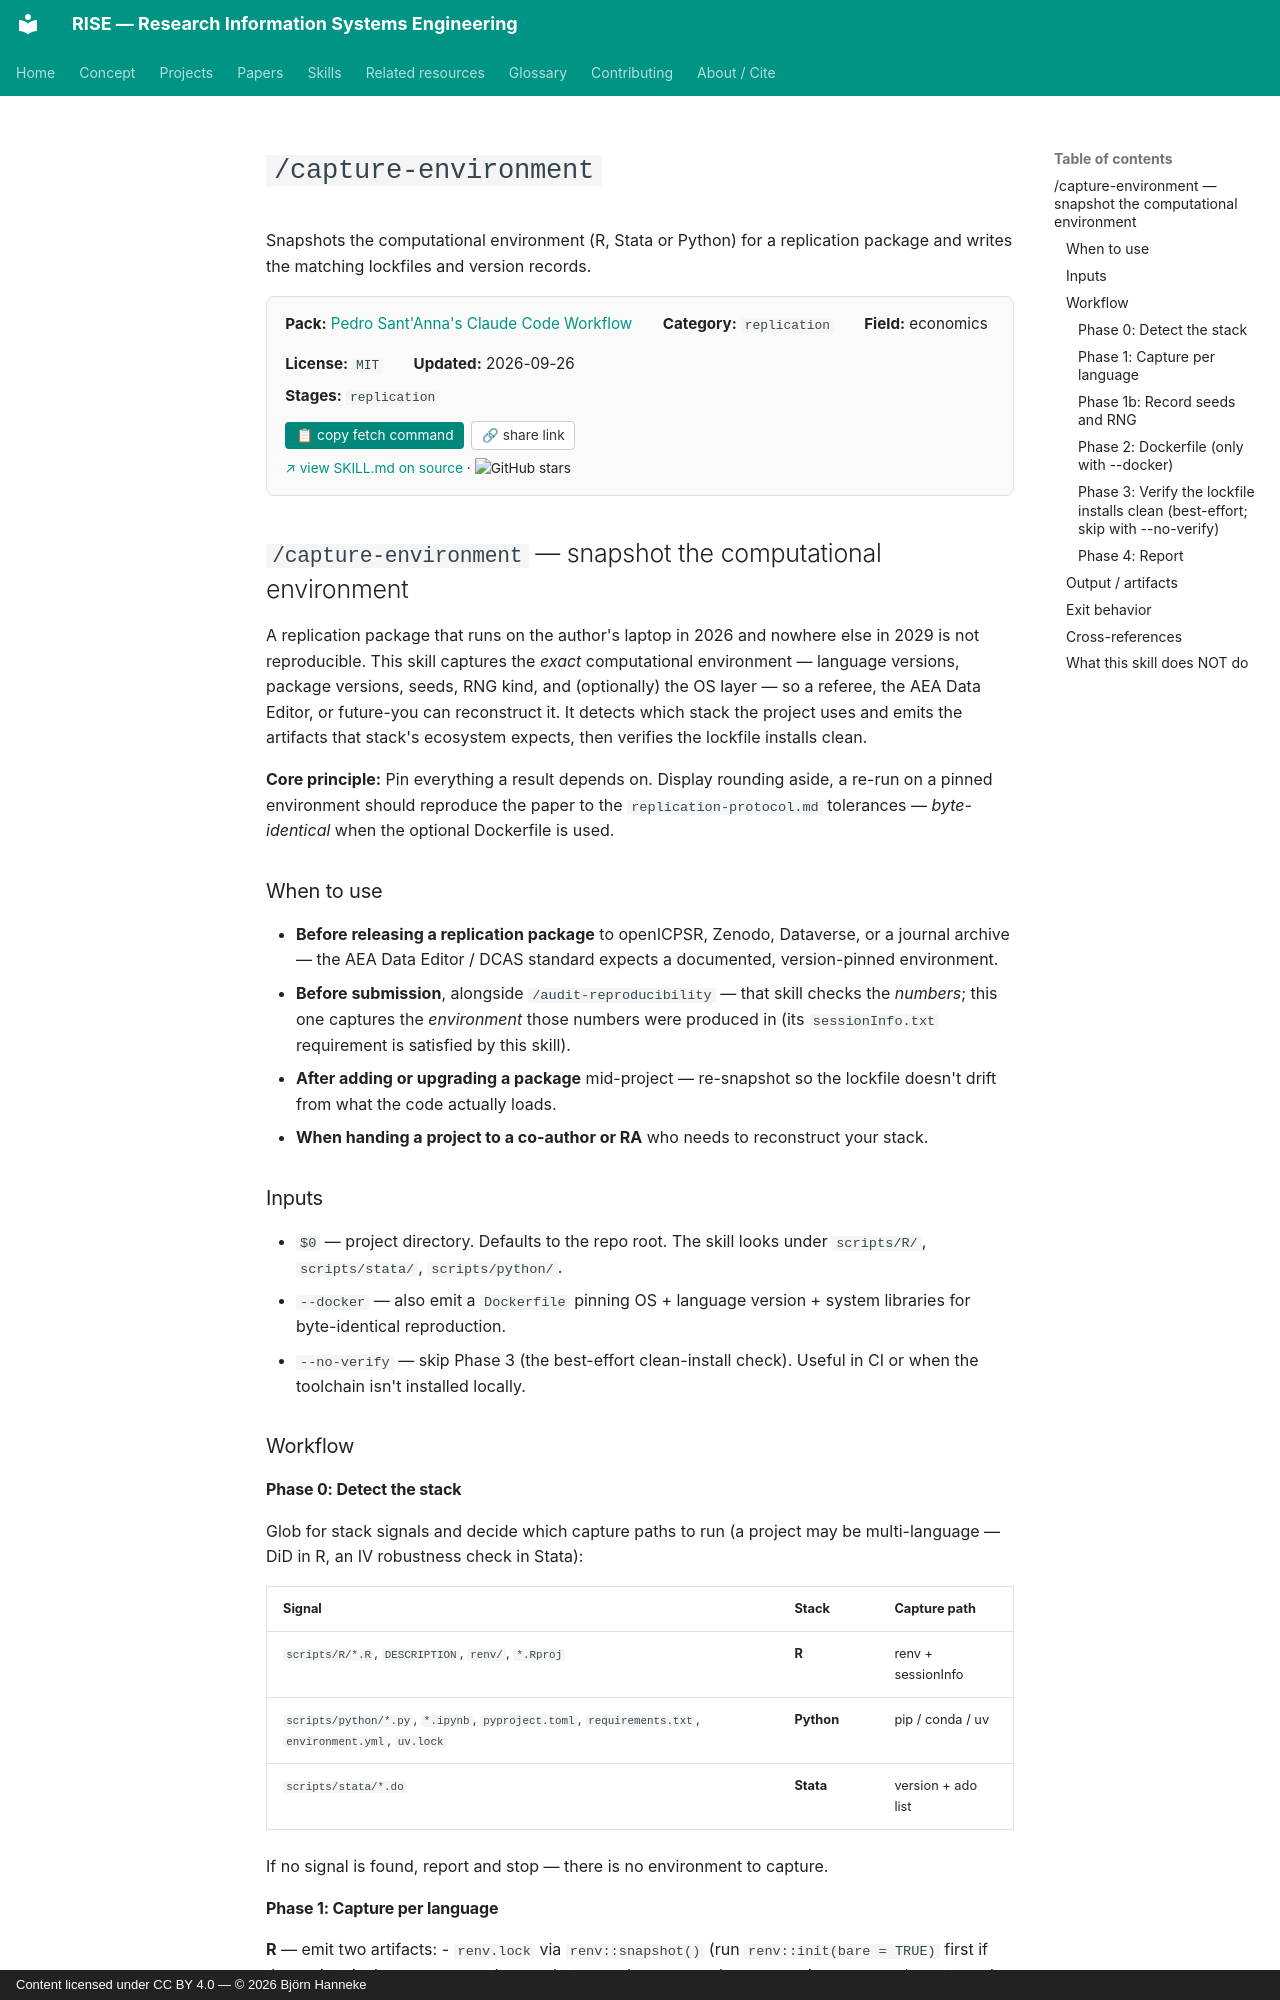

repository: bhanneke/RISE · page: skills/psantanna-workflow/capture-environment/index.html · generator: mkdocs · copyright: Content licensed under CC BY 4.0 — © 2026 Björn Hanneke

<!-- DO NOT EDIT — auto-copied from skills/psantanna-workflow/details/capture-environment.md -->

# `/capture-environment`

Snapshots the computational environment (R, Stata or Python) for a replication package and writes the matching lockfiles and version records.

<div class="skill-card" style="background:#fafafa; border:1px solid #e0e0e0; border-radius:8px; padding:1em 1.2em; margin:1em 0 1.5em; font-size:0.95em;"><div style="display:flex; flex-wrap:wrap; gap:1em 2em; align-items:baseline;"><div><b>Pack:</b> <a href="../psantanna-workflow/">Pedro Sant'Anna's Claude Code Workflow</a></div><div><b>Category:</b> <code>replication</code></div><div><b>Field:</b> economics</div><div><b>License:</b> <code>MIT</code></div><div><b>Updated:</b> 2026-09-26</div></div><div style="margin-top:0.5em;"><b>Stages:</b> <code>replication</code></div><div style="margin-top:0.8em;"><button onclick="navigator.clipboard.writeText(`gh api repos/pedrohcgs/claude-code-my-workflow/contents/.claude/skills/capture-environment/SKILL.md --jq .content | base64 -d`); this.textContent=&apos;&#x2713; copied&apos;;" style="background:#00897b; color:white; border:none; padding:0.4em 0.8em; border-radius:4px; cursor:pointer; font-size:0.9em; margin-right:0.5em;">&#128203; copy fetch command</button><button onclick="navigator.clipboard.writeText(&apos;https://bhanneke.github.io/RISE/skills/psantanna-workflow/capture-environment/&apos;); this.textContent=&apos;&#x2713; copied&apos;;" style="background:#fff; color:#333; border:1px solid #ccc; padding:0.4em 0.7em; border-radius:4px; cursor:pointer; font-size:0.9em;">&#128279; share link</button></div><div style="margin-top:0.6em; font-size:0.9em;"><a href="https://github.com/pedrohcgs/claude-code-my-workflow/blob/main/.claude/skills/capture-environment/SKILL.md" target="_blank" rel="noopener">&#8599; view SKILL.md on source</a> &middot; <img src="https://img.shields.io/github/stars/pedrohcgs/claude-code-my-workflow?style=flat" alt="GitHub stars" style="vertical-align:middle;"></div></div>

## `/capture-environment` — snapshot the computational environment

A replication package that runs on the author's laptop in 2026 and nowhere else in 2029 is not reproducible. This skill captures the *exact* computational environment — language versions, package versions, seeds, RNG kind, and (optionally) the OS layer — so a referee, the AEA Data Editor, or future-you can reconstruct it. It detects which stack the project uses and emits the artifacts that stack's ecosystem expects, then verifies the lockfile installs clean.

**Core principle:** Pin everything a result depends on. Display rounding aside, a re-run on a pinned environment should reproduce the paper to the `replication-protocol.md` tolerances — *byte-identical* when the optional Dockerfile is used.

### When to use

- **Before releasing a replication package** to openICPSR, Zenodo, Dataverse, or a journal archive — the AEA Data Editor / DCAS standard expects a documented, version-pinned environment.
- **Before submission**, alongside `/audit-reproducibility` — that skill checks the *numbers*; this one captures the *environment* those numbers were produced in (its `sessionInfo.txt` requirement is satisfied by this skill).
- **After adding or upgrading a package** mid-project — re-snapshot so the lockfile doesn't drift from what the code actually loads.
- **When handing a project to a co-author or RA** who needs to reconstruct your stack.

### Inputs

- `$0` — project directory. Defaults to the repo root. The skill looks under `scripts/R/`, `scripts/stata/`, `scripts/python/`.
- `--docker` — also emit a `Dockerfile` pinning OS + language version + system libraries for byte-identical reproduction.
- `--no-verify` — skip Phase 3 (the best-effort clean-install check). Useful in CI or when the toolchain isn't installed locally.

### Workflow

#### Phase 0: Detect the stack

Glob for stack signals and decide which capture paths to run (a project may be multi-language — DiD in R, an IV robustness check in Stata):

| Signal | Stack | Capture path |
|---|---|---|
| `scripts/R/*.R`, `DESCRIPTION`, `renv/`, `*.Rproj` | **R** | renv + sessionInfo |
| `scripts/python/*.py`, `*.ipynb`, `pyproject.toml`, `requirements.txt`, `environment.yml`, `uv.lock` | **Python** | pip / conda / uv |
| `scripts/stata/*.do` | **Stata** | version + ado list |

If no signal is found, report and stop — there is no environment to capture.
